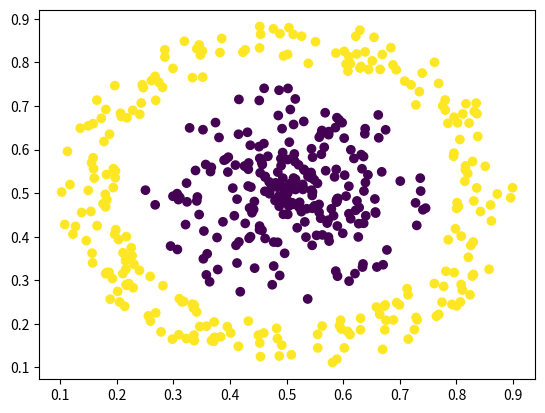

This figure's Python source:
import numpy as np
from matplotlib import pyplot as plt

N_POINTS = 20000

rad1 = 0.3 + 0.1 * np.random.rand(int(N_POINTS / 2))
rad2 = 0.25 * np.random.rand(int(N_POINTS / 2))
rad = np.concatenate((rad1, rad2))

angle = np.random.rand(N_POINTS)*np.pi*2
x = rad * np.cos(angle) + 0.5
y = rad * np.sin(angle) + 0.5

ya = np.ones(int(N_POINTS / 2))
yb = np.zeros(int(N_POINTS / 2))

data = np.vstack((x, y, np.concatenate((ya, yb)))).transpose()
np.random.shuffle(data)

np.save('features', data[:, 0:2])
np.save('targets', data[:, 2])

plt.scatter(data[0:500, 0], data[0:500, 1], c=data[0:500, 2])
plt.show()


